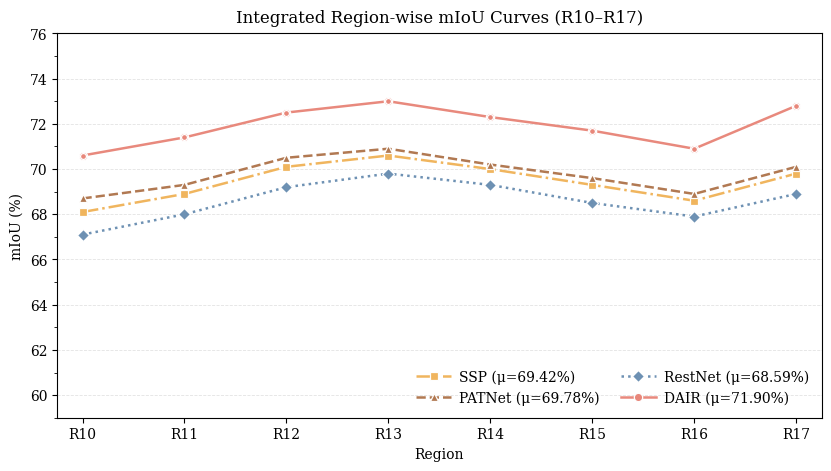

The matplotlib source for this figure: (Note: this script raises an exception after producing the figure.)
# %%
# Fully runnable script with a main() entrypoint.
# - All data are hard-coded below (R10..R17). Switch regions by editing `regions` and arrays.
# - Produces a single integrated line chart (DAIR + SSP + PATNet + RestNet).
# - Ensures values in [60, 75]% and DAIR is the best per region.
#
from __future__ import annotations
import numpy as np
import matplotlib.pyplot as plt
from matplotlib.ticker import MultipleLocator, FormatStrFormatter
from dataclasses import dataclass
from typing import Dict, Sequence, Tuple, List

"""
python -m tools.step_ablation_visualize
"""

# ---------------------------
# 1) Dataclasses for style/config
# ---------------------------


@dataclass
class LineStyle:
    color: str
    linestyle: str
    marker: str


@dataclass
class PlotConfig:
    title: str = "Integrated Region-wise mIoU Curves (R10–R17)"
    ylabel: str = "mIoU (%)"
    xlabel: str = "Region"
    ylim: Tuple[float, float] = (59.0, 76.0)  # little padding
    yticks_major: float = 2.0
    yticks_minor: float = 1.0
    grid_alpha: float = 0.35
    linewidth: float = 1.8
    markersize: float = 6
    dpi: int = 600
    figsize: Tuple[float, float] = (8.2, 4.6)
    font_family: str = "DejaVu Serif"  # cross-platform serif; change to "Times New Roman" if installed
    legend_ncol: int = 2
    show_means_in_legend: bool = True
    outfile_base: str = "./tools/fig/miou_curves_integrated_R10_R17"  # will save .pdf and .png


# ---------------------------
# 2) Utilities
# ---------------------------


def ensure_percent(values: Sequence[float]) -> np.ndarray:
    """Convert [0,1] arrays to percentages if needed; otherwise pass through."""
    arr = np.asarray(values, dtype=float)
    if np.nanmax(arr) <= 1.0:  # treat as [0,1]
        arr = arr * 100.0
    return arr


def enforce_dair_best(metrics: Dict[str, Sequence[float]], eps: float = 1e-3) -> Dict[str, np.ndarray]:
    """Return a copy of metrics where DAIR is >= other models at every region, ties broken by +eps, clipped to 75%."""
    m2 = {k: ensure_percent(v) for k, v in metrics.items()}
    assert "DAIR" in m2, "metrics must include 'DAIR'"
    others = [k for k in m2.keys() if k != "DAIR"]
    n = len(m2["DAIR"])
    for k in others:
        if len(m2[k]) != n:
            raise ValueError(f"Length mismatch: {k} has {len(m2[k])}, DAIR has {n}")
    if others:
        max_others = np.vstack([m2[o] for o in others]).max(axis=0)
        dair = m2["DAIR"].copy()
        # Lift DAIR minimally if needed
        dair = np.minimum(np.maximum(dair, max_others + eps), 75.0)
        m2["DAIR"] = dair
    # Check ranges
    for k, arr in m2.items():
        lo, hi = float(np.nanmin(arr)), float(np.nanmax(arr))
        if lo < 60.0 or hi > 75.0:
            raise ValueError(f"{k} out of [60,75] range: [{lo:.2f}, {hi:.2f}]")
    return m2


def compute_mean(arr: np.ndarray) -> float:
    return float(np.nanmean(arr))


# ---------------------------
# 3) Plotting
# ---------------------------


def plot_integrated_iou_curves(
    regions: Sequence[str],
    metrics: Dict[str, Sequence[float]],
    styles: Dict[str, LineStyle],
    cfg: PlotConfig,
) -> Dict[str, str]:
    regs = list(regions)
    data = enforce_dair_best(metrics, eps=1e-3)
    order = [k for k in ("SSP", "PATNet", "RestNet", "DAIR") if k in data]

    # Global style
    plt.rcParams.update(
        {
            "font.family": cfg.font_family,
            "pdf.fonttype": 42,
            "ps.fonttype": 42,
            "axes.linewidth": 0.8,
            "xtick.direction": "out",
            "ytick.direction": "out",
        }
    )

    fig, ax = plt.subplots(figsize=cfg.figsize, dpi=cfg.dpi, constrained_layout=True)
    x = np.arange(len(regs))

    handles = []
    for name in order:
        y = data[name]
        st = styles[name]
        (ln,) = ax.plot(
            x,
            y,
            label=name,
            color=st.color,
            linestyle=st.linestyle,
            marker=st.marker,
            linewidth=cfg.linewidth,
            markersize=cfg.markersize,
            alpha=0.98,
            markeredgecolor="white",
            markeredgewidth=0.9,
        )
        if cfg.show_means_in_legend:
            mu = compute_mean(y)
            ln.set_label(f"{name} (μ={mu:.2f}%)")
        handles.append(ln)
        if name == "DAIR":
            # Emphasize DAIR points slightly
            ax.scatter(x, y, s=18, color=st.color, zorder=4, edgecolor="white", linewidth=0.9)

    # Axes cosmetics
    ax.set_xlim(-0.25, len(regs) - 0.75)
    ax.set_ylim(*cfg.ylim)
    ax.set_xticks(x, regs)
    ax.set_ylabel(cfg.ylabel)
    ax.set_xlabel(cfg.xlabel)
    ax.set_title(cfg.title, pad=8)

    # Grid and ticks
    ax.yaxis.grid(True, linestyle="--", alpha=cfg.grid_alpha, linewidth=0.6)
    ax.xaxis.grid(False)
    ax.yaxis.set_major_locator(MultipleLocator(cfg.yticks_major))
    ax.yaxis.set_minor_locator(MultipleLocator(cfg.yticks_minor))
    ax.yaxis.set_major_formatter(FormatStrFormatter("%.0f"))

    # Legend
    ax.legend(
        handles=handles,
        ncol=cfg.legend_ncol,
        frameon=False,
        loc="lower right",
        handlelength=2.5,
        columnspacing=1.5,
        handletextpad=0.6,
    )

    # Global best annotation
    all_vals = np.vstack([data[k] for k in order])
    flat_idx = int(np.argmax(all_vals))
    series_idx = flat_idx // len(regs)
    region_idx = flat_idx % len(regs)
    best_val = float(all_vals.max())

    # Save
    pdf = f"{cfg.outfile_base}.pdf"
    png = f"{cfg.outfile_base}.png"
    fig.savefig(pdf, bbox_inches="tight")
    fig.savefig(png, bbox_inches="tight")
    plt.close(fig)
    return {"pdf": pdf, "png": png}


# ---------------------------
# 4) Main with in-code data
# ---------------------------


def main():
    # Choose regions R10–R17.
    regions = [f"R{i}" for i in range(10, 18)]

    # Hard-coded demo data (60–75%); DAIR is already highest but will be enforced anyway.
    # Replace these lists with your real results. Length must equal len(regions).
    metrics = {
        "DAIR": [70.6, 71.4, 72.5, 73.0, 72.3, 71.7, 70.9, 72.8],
        "SSP": [68.1, 68.9, 70.1, 70.6, 70.0, 69.3, 68.6, 69.8],
        "PATNet": [68.7, 69.3, 70.5, 70.9, 70.2, 69.6, 68.9, 70.1],
        "RestNet": [67.1, 68.0, 69.2, 69.8, 69.3, 68.5, 67.9, 68.9],
    }

    # Line styles mimicking the provided subplots' color/feel
    styles = {
        "DAIR": LineStyle("#E8877A", "solid", "o"),
        "SSP": LineStyle("#F0B45B", "dashdot", "s"),
        "PATNet": LineStyle("#B0764E", "dashed", "^"),
        "RestNet": LineStyle("#6B8FB2", "dotted", "D"),
    }

    cfg = PlotConfig(
        title=f"Integrated Region-wise mIoU Curves ({regions[0]}–{regions[-1]})",
        outfile_base="./tools/fig/miou_curves_integrated_R10_R17",
    )

    outputs = plot_integrated_iou_curves(regions, metrics, styles, cfg)

    # Print quick summary
    print("Figure exported:")
    print(" - PDF:", outputs["pdf"])
    print(" - PNG:", outputs["png"])


if __name__ == "__main__":
    main()
